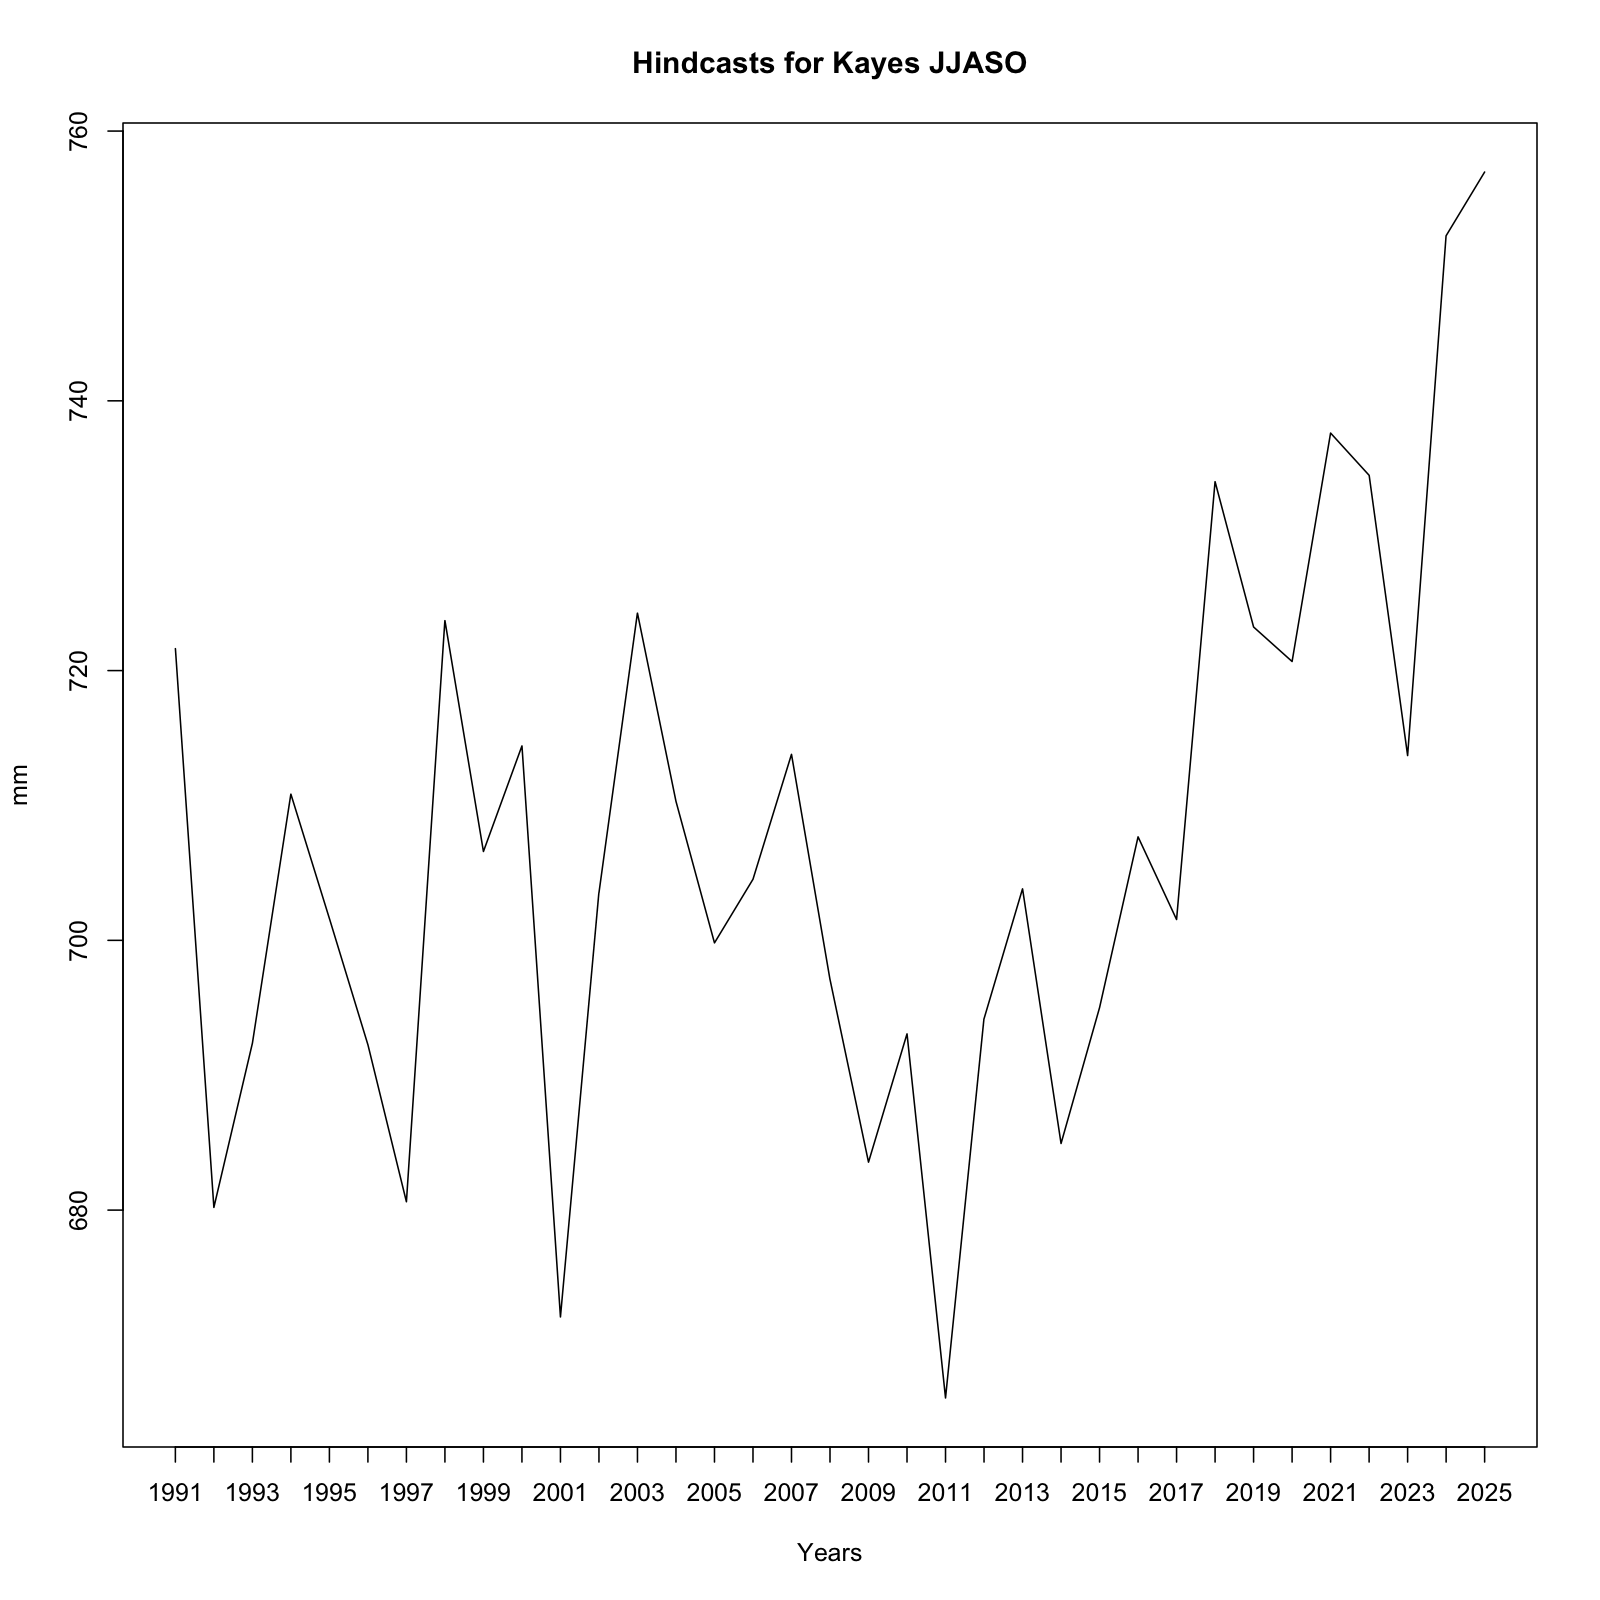

The file beside this chart, header and first rows:
, x
1, 721.6
2, 680.2
3, 692.4
4, 710.8
5, 701.6
6, 692.3
7, 680.6
8, 723.7
9, 706.6
10, 714.4
11, 672.1
12, 703.5
13, 724.3
14, 710.3
15, 699.8
16, 704.5
17, 713.8
18, 697.1
19, 683.6
20, 693.1
21, 666.1
22, 694.2
23, 703.8
24, 684.9
25, 695
26, 707.7
27, 701.5
28, 734
29, 723.2
30, 720.7
31, 737.6
32, 734.5
33, 713.7
34, 752.2
35, 757
